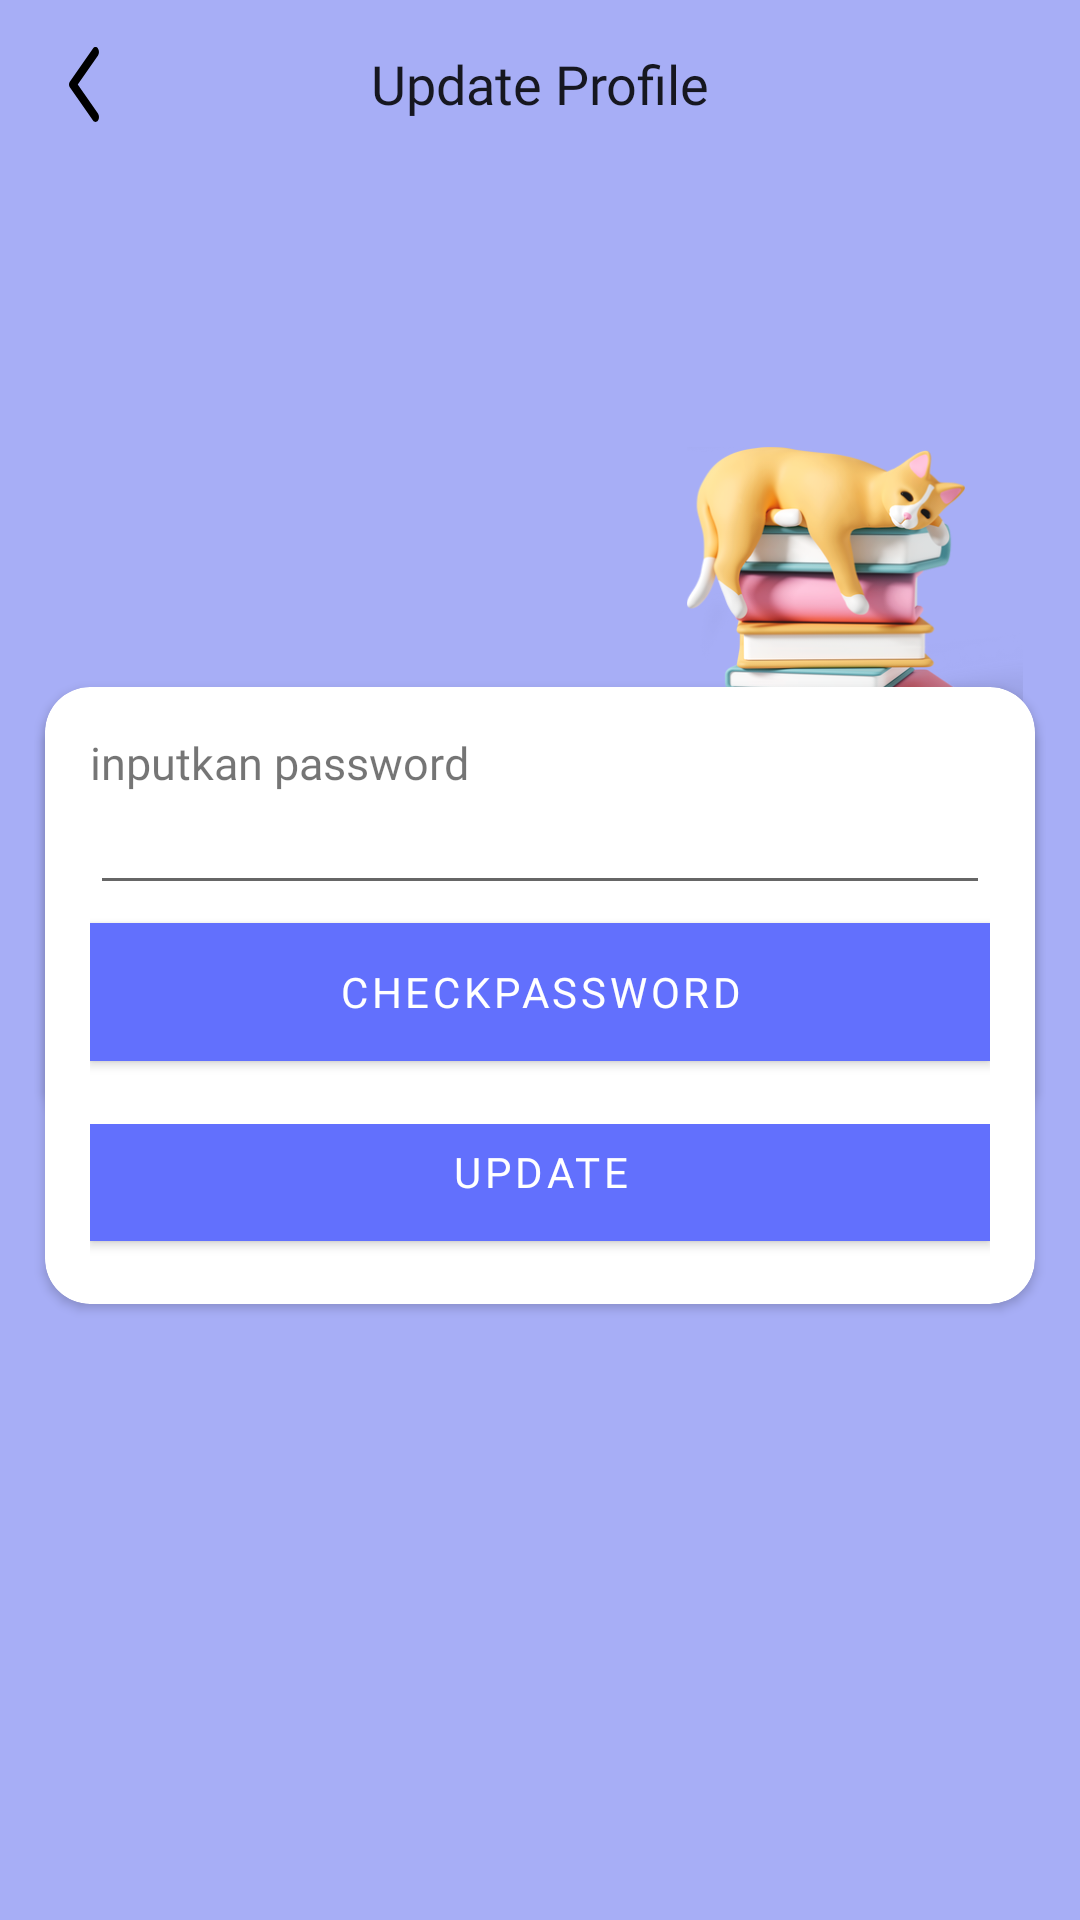

Write the Android layout XML for this screen, with the resource values it uses.
<!-- AndroidManifest.xml: application theme Theme.Refitoo -->
<!-- res/layout/activity_update_profile.xml -->
<?xml version="1.0" encoding="utf-8"?>
<androidx.constraintlayout.widget.ConstraintLayout xmlns:android="http://schemas.android.com/apk/res/android"
    xmlns:app="http://schemas.android.com/apk/res-auto"
    xmlns:tools="http://schemas.android.com/tools"
    android:id="@+id/main"
    android:background="@color/navy_blue_white"
    android:layout_width="match_parent"
    android:layout_height="match_parent"
    tools:context=".UI.activity.UpdateProfile">
    <com.google.android.material.appbar.AppBarLayout
        android:elevation="0dp"
        app:elevation="0dp"
        android:id="@+id/appBarLayout"
        android:layout_width="match_parent"
        android:layout_height="wrap_content"
        android:background="@color/navy_blue_white"
        app:layout_constraintEnd_toEndOf="parent"
        app:layout_constraintStart_toStartOf="parent"
        app:layout_constraintTop_toTopOf="parent">

        <com.google.android.material.appbar.MaterialToolbar
            android:id="@+id/updatebut"
            android:elevation="0dp"
            app:elevation="0dp"
            android:layout_width="match_parent"
            android:layout_height="match_parent"
            app:navigationIcon="@drawable/baseline_arrow_back_ios_24"
            app:title="Update Profile"
            app:titleCentered="true"
            app:titleTextAppearance="@style/CustomToolbarTitleTextAppearance" />


    </com.google.android.material.appbar.AppBarLayout>

    <ImageView
        android:layout_width="150dp"
        android:layout_height="150dp"
        android:src="@drawable/cat"
        app:layout_constraintBottom_toBottomOf="parent"
        app:layout_constraintEnd_toEndOf="parent"
        app:layout_constraintHorizontal_bias="1.0"
        app:layout_constraintStart_toStartOf="parent"
        app:layout_constraintTop_toTopOf="parent"
        app:layout_constraintVertical_bias="0.304" />

    <androidx.cardview.widget.CardView
        android:id="@+id/updateEmailandPassword"
        android:layout_width="match_parent"
        android:layout_height="wrap_content"
        android:layout_margin="15dp"
        app:cardCornerRadius="15dp"
        app:layout_constraintBottom_toBottomOf="parent"
        app:layout_constraintEnd_toEndOf="parent"
        app:layout_constraintHorizontal_bias="0.498"
        app:layout_constraintStart_toStartOf="parent"
        app:layout_constraintTop_toBottomOf="@+id/appBarLayout"
        app:layout_constraintVertical_bias="0.461">

        <LinearLayout
            android:layout_width="match_parent"
            android:layout_height="match_parent"
            android:layout_margin="15dp"
            android:orientation="vertical">

            <TextView
                android:id="@+id/Username"
                android:layout_width="wrap_content"
                android:layout_height="wrap_content"
                android:layout_marginTop="@dimen/_10sdp"
                android:fontFamily="@font/quicksandregular"
                android:text="Username"
                android:textSize="15sp"
                app:layout_constraintEnd_toEndOf="parent"
                app:layout_constraintHorizontal_bias="0.11"
                app:layout_constraintStart_toStartOf="parent"
                app:layout_constraintTop_toBottomOf="@+id/InputUsernamee" />

            <EditText
                android:id="@+id/UpdateUsername"
                android:layout_width="match_parent"
                android:layout_height="wrap_content"
                android:ems="10"
                android:inputType="text"

                android:textSize="15sp"
                app:layout_constraintEnd_toEndOf="parent"
                app:layout_constraintHorizontal_bias="0.194"
                app:layout_constraintStart_toStartOf="parent"
                app:layout_constraintTop_toBottomOf="@+id/username" />

            <TextView
                android:layout_width="match_parent"
                android:layout_height="wrap_content"
                android:layout_marginTop="@dimen/_10sdp"
                android:fontFamily="@font/quicksandregular"
                android:text="Email"
                android:textSize="13sp"
                app:layout_constraintEnd_toEndOf="parent"
                app:layout_constraintHorizontal_bias="0.11"
                app:layout_constraintStart_toStartOf="parent"
                app:layout_constraintTop_toBottomOf="@+id/InputUsernamee" />



                <EditText
                    android:id="@+id/UpdateEmail"
                    android:layout_width="match_parent"

                    android:layout_height="wrap_content"
                    android:ems="10"
                    android:inputType="textEmailAddress"
                    android:textSize="15sp"
                    app:layout_constraintEnd_toEndOf="parent"
                    app:layout_constraintHorizontal_bias="0.184"
                    app:layout_constraintStart_toStartOf="parent"
                    app:layout_constraintTop_toBottomOf="@+id/Password" />




            <com.google.android.material.button.MaterialButton
                android:id="@+id/updatebutton"
                android:layout_width="match_parent"
                android:layout_height="58dp"
                android:layout_gravity="center"
                android:layout_marginTop="@dimen/_10sdp"


                android:backgroundTint="@color/blue_secondary"
                android:fontFamily="@font/quicksandbold"
                android:text="Update"
                android:textColor="@color/white"
                app:cornerRadius="@dimen/_15sdp"

                />


        </LinearLayout>


    </androidx.cardview.widget.CardView>

    <androidx.cardview.widget.CardView
        android:id="@+id/checkpassword"
        android:layout_width="match_parent"
        android:layout_height="wrap_content"
        android:layout_margin="15dp"
        app:cardCornerRadius="15dp"
        app:layout_constraintBottom_toBottomOf="parent"
        app:layout_constraintEnd_toEndOf="parent"
        app:layout_constraintHorizontal_bias="0.498"
        app:layout_constraintStart_toStartOf="parent"
        app:layout_constraintTop_toTopOf="parent"
        app:layout_constraintVertical_bias="0.461">

        <LinearLayout
            android:layout_width="match_parent"
            android:layout_height="match_parent"
            android:layout_margin="15dp"
            android:orientation="vertical">

            <TextView
                android:layout_width="wrap_content"
                android:layout_height="wrap_content"
                android:layout_marginTop="@dimen/_10sdp"
                android:fontFamily="@font/quicksandregular"
                android:text="inputkan password"
                android:textSize="15sp"
                app:layout_constraintEnd_toEndOf="parent"
                app:layout_constraintHorizontal_bias="0.11"
                app:layout_constraintStart_toStartOf="parent"
                app:layout_constraintTop_toBottomOf="@+id/InputUsernamee" />


            <EditText
                android:id="@+id/Inputcheckpassword"
                android:layout_width="match_parent"
                android:layout_height="wrap_content"
                android:ems="10"
                android:inputType="textPassword"
                android:textSize="15sp"
                app:layout_constraintEnd_toEndOf="parent"
                app:layout_constraintHorizontal_bias="0.184"
                app:layout_constraintStart_toStartOf="parent"
                app:layout_constraintTop_toBottomOf="@+id/Password" />


            <com.google.android.material.button.MaterialButton
                android:id="@+id/checkbutton"
                android:layout_width="match_parent"
                android:layout_height="58dp"
                android:layout_gravity="center"
                android:layout_marginTop="@dimen/_10sdp"


                android:backgroundTint="@color/blue_secondary"
                android:fontFamily="@font/quicksandbold"
                android:text="checkPassword"
                android:textColor="@color/white"
                app:cornerRadius="@dimen/_15sdp"

                />


        </LinearLayout>


    </androidx.cardview.widget.CardView>
</androidx.constraintlayout.widget.ConstraintLayout>
<!-- resources referenced by this layout -->
<resources>
  <color name="blue_secondary">#6270FD</color>
  <color name="navy_blue_white">#a7aef6</color>
  <color name="white">#FFFFFFFF</color>
  <!-- drawable baseline_arrow_back_ios_24 (drawable) -->
  <vector xmlns:android="http://schemas.android.com/apk/res/android"
      android:width="10dp"
      android:height="25dp"
      android:viewportWidth="10"
      android:viewportHeight="25">
      <path
          android:fillColor="#FF000000"
          android:pathData="M9.66 0.49C9.2-0.16 8.46-0.16 8 0.49L0.27 11.56c-0.36 0.52-0.36 1.36 0 1.88L8.01 24.5c0.46 0.65 1.2 0.65 1.65 0 0.45-0.65 0.45-1.7 0-2.36L2.92 12.5l6.75-9.66C10.1 2.2 10.1 1.13 9.66 0.5Z"/>
  </vector>
  <!-- drawable cat: png bitmap (drawable, 113701 bytes) -->
  <style name="CustomToolbarTitleTextAppearance" parent="TextAppearance.AppCompat.Widget.ActionBar.Title">
          <item name="android:fontFamily">@font/poppinsmedium</item>
          <item name="android:textSize">18sp</item>
          <item name="android:textColor">#000000</item>
      </style>
  <style name="Theme.Refitoo" parent="Base.Theme.Refitoo" />
  <style name="Base.Theme.Refitoo" parent="Theme.MaterialComponents.Light.NoActionBar">
          
          
      </style>
</resources>
